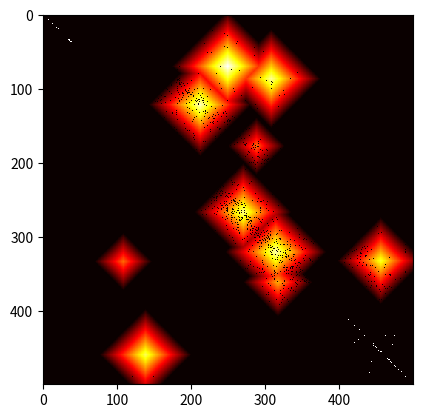

The matplotlib source for this figure:
import numpy as np
import random
import matplotlib.pyplot as plt
from scipy.stats import skewnorm
import math

# Make building.position np array

class Building(object):
    def __init__(self, id, type):
        self.id = id
        self.type = type
        self.position = np.array([0,0])
        self.dim = np.array([0,0])
        self.social_agents = []

    def set_position(self, position, z, x):
        new_z = position[0]
        if position[0] < 0:
            new_z = 0
        elif position[0] + max(self.dim) > z-1:
            new_z = z-1 - max(self.dim)

        new_x = position[1]
        if position[1] < 0:
            new_x = 0
        elif position[1] + max(self.dim) > x-1:
            new_x = x-1 - max(self.dim)

        self.position = np.round([new_z, new_x]).astype(int)

class House(Building):
    def __init__(self, id):
        super(House, self).__init__(id, "house")
        self.dim = np.array([7,10])
        self.social_agents = ["house"]

    def get_interest(self, village_skeleton, terrain, knn=8, attraction=40, repulsion=10):
        social_vector = sociability(village_skeleton, self, knn, attraction, repulsion)
        slope_vector = slope(self, terrain)
        print('social', social_vector)
        print('slope', slope_vector)
        return social_vector * .5 + slope_vector * .5

class MultiAgentPositioningSystem:
    def __init__(self):
        self.author = "Dr. Robert Morain"


def get_vector(building, neighbor, distance, scale):
    if distance == 0:
        unit_directions = [[10,0], [-10,0], [0,-10], [0,10]]
        idx = random.randint(0,3)
        return unit_directions[idx]
    else:
        return ((neighbor.position - building.position) / distance) * scale

def sociability(village_skeleton, building, knn, attraction, repulsion):
    distances = dict()
    for neighbor in village_skeleton:
        if neighbor.id != building.id:
            if neighbor.type in building.social_agents:
                distance = euclidean_distance(building.position, neighbor.position)
                distances[neighbor] = distance
    knn_neighbors = sorted(distances.items(), key = lambda kv : kv[1])[:knn]
    knn_vector = np.array([[0.,0.]])
    for neighbor, distance in knn_neighbors:
        if distance == 0:
            print('jakdefjslkjflksajfklsajdfklsajflk;sdajflksafd')

        print((neighbor.position - building.position), (neighbor.position - building.position) / distance)
        if distance > attraction:
            #knn_vector += ((neighbor.position - building.position) / distance) * (distance - attraction) * -1
            knn_vector += get_vector(building, neighbor, distance, (distance - attraction) * -1)
        elif distance < repulsion:
            #knn_vector += ((neighbor.position - building.position) / distance) * (repulsion - distance)
            knn_vector += get_vector(building, neighbor, distance, repulsion - distance)
            # knn_vector.append(((neighbor.position - building.position) / distance) * (repulsion - distance))
    return np.sum(knn_vector, axis=1)

def slope(building, terrain):
    building_center = building.position + (max(building.dim) // 2) # TODO: This is 2d
    left_half = terrain[building.position[0]:building.position[0] + max(building.dim), building.position[1] : building_center[1]]
    right_half = terrain[building.position[0]:building.position[0] + max(building.dim), building_center[1] : building.position[1] + max(building.dim)]

    bottom_half = terrain[building.position[0] : building_center[0], building.position[1]:building.position[1] + max(building.dim)]
    top_half = terrain[building_center[0] : building.position[0] + max(building.dim), building.position[1]:building.position[1] + max(building.dim)]

    dz = np.average(left_half) - np.average(right_half)
    dx = np.average(bottom_half) - np.average(top_half)

    # print('dz, dx', type(dz), dz, type(dx), dx)
    # if np.isnan(dz):
    #     print(left_half)
    #     print(building.position[0], building.position[0] + max(building.dim), building.position[1], building_center[1])
    #     print(np.average(left_half))
    #     print(right_half)
    #     print(building.position[0], building.position[0] + max(building.dim), building_center[1], building.position[1] + max(building.dim))
    #     print(np.average(right_half))
    # if np.isnan(dx):
    #     print(bottom_half)
    #     print(building.position[0], building_center[0], building.position[1], building.position[1] + max(building.dim))
    #     print(np.average(bottom_half))
    #     print(top_half)
    #     print(building_center[0], building.position[0] + max(building.dim), building.position[1], building.position[1] + max(building.dim))
    #     print(np.average(top_half))

    return np.array([dz, dx])

def euclidean_distance(p1, p2):
    distance = 0
    for i in range(len(p1)):
        distance += (p1[i] - p2[i])**2
    return math.sqrt(distance)

def get_coord_offset(coord, offset, scale):
    scaled_offset = tuple(scale*x for x in offset)
    return tuple(coord[i]+scaled_offset[i] for i in range(len(coord)))

def modify_terrain(terrain, coord, value):
    z, x = terrain.shape
    if coord[0] >= 0 and coord[0] < z and coord[1] >= 0 and coord[1] < x:
        if value > terrain[coord]:
            terrain[coord] = value

def generate_hill(terrain, peak_max):
    z, x = terrain.shape
    hill_center = random.randint(0, z-1), random.randint(0, x-1)
    terrain_height = random.randint(peak_max//3, peak_max)
    terrain[hill_center] = terrain_height
    neighbors = [(1,0),(0,1),(-1,0),(0,-1)]
    for distance in range(1, terrain_height):
        for neighbor_idx in range(len(neighbors)):
            sz, sx = get_coord_offset(hill_center, neighbors[neighbor_idx], distance)
            modify_terrain(terrain, (sz, sx), terrain_height - distance)
            dz = neighbors[(neighbor_idx+1)%len(neighbors)][0] - neighbors[neighbor_idx][0]
            dx = neighbors[(neighbor_idx+1)%len(neighbors)][1] - neighbors[neighbor_idx][1]
            point = (sz, sx)
            for _ in range(distance-1):
                point = (point[0] + dz, point[1] + dx)
                modify_terrain(terrain, point, terrain_height - distance)

def init_village(terrain, num_houses):
    village_skeleton = []
    z, x = terrain.shape
    for id in range(num_houses):
        h = House(id)
        h.set_position((random.randint(0, min(z, z - max(h.dim) - 1)), random.randint(0, min(x, x - max(h.dim) - 1))), z, x)
        village_skeleton.append(h)
    return village_skeleton

def position_village(village_skeleton, terrain, plot=False): #TODO: DOn't overwrite the terrain
    z, x = terrain.shape
    for building in village_skeleton:
        terrain[building.position[0], building.position[1]] = 0

    building_heat = np.max(terrain)
    for building in village_skeleton:
        interest_vector = building.get_interest(village_skeleton, terrain)
        building.set_position(building.position + interest_vector, z, x)
        terrain[building.position[0], building.position[1]] = building_heat

    if plot:
        plt.imshow(terrain, cmap='hot', interpolation='nearest')
        plt.show()


def main():
    num_houses = 70
    num_hills = 10
    max_hill_height = 80
    terrain = np.zeros((500,500))
    for _ in range(num_hills):
        generate_hill(terrain, max_hill_height)
    #print(terrain)
    village_skeleton = init_village(terrain, num_houses)

    for i in range(300):
        plot = False
        if i % 30 == 0:
            plot = True
        position_village(village_skeleton, terrain, plot)

    plt.imshow(terrain, cmap='hot', interpolation='nearest')
    plt.show()

if __name__=='__main__':
    main()



